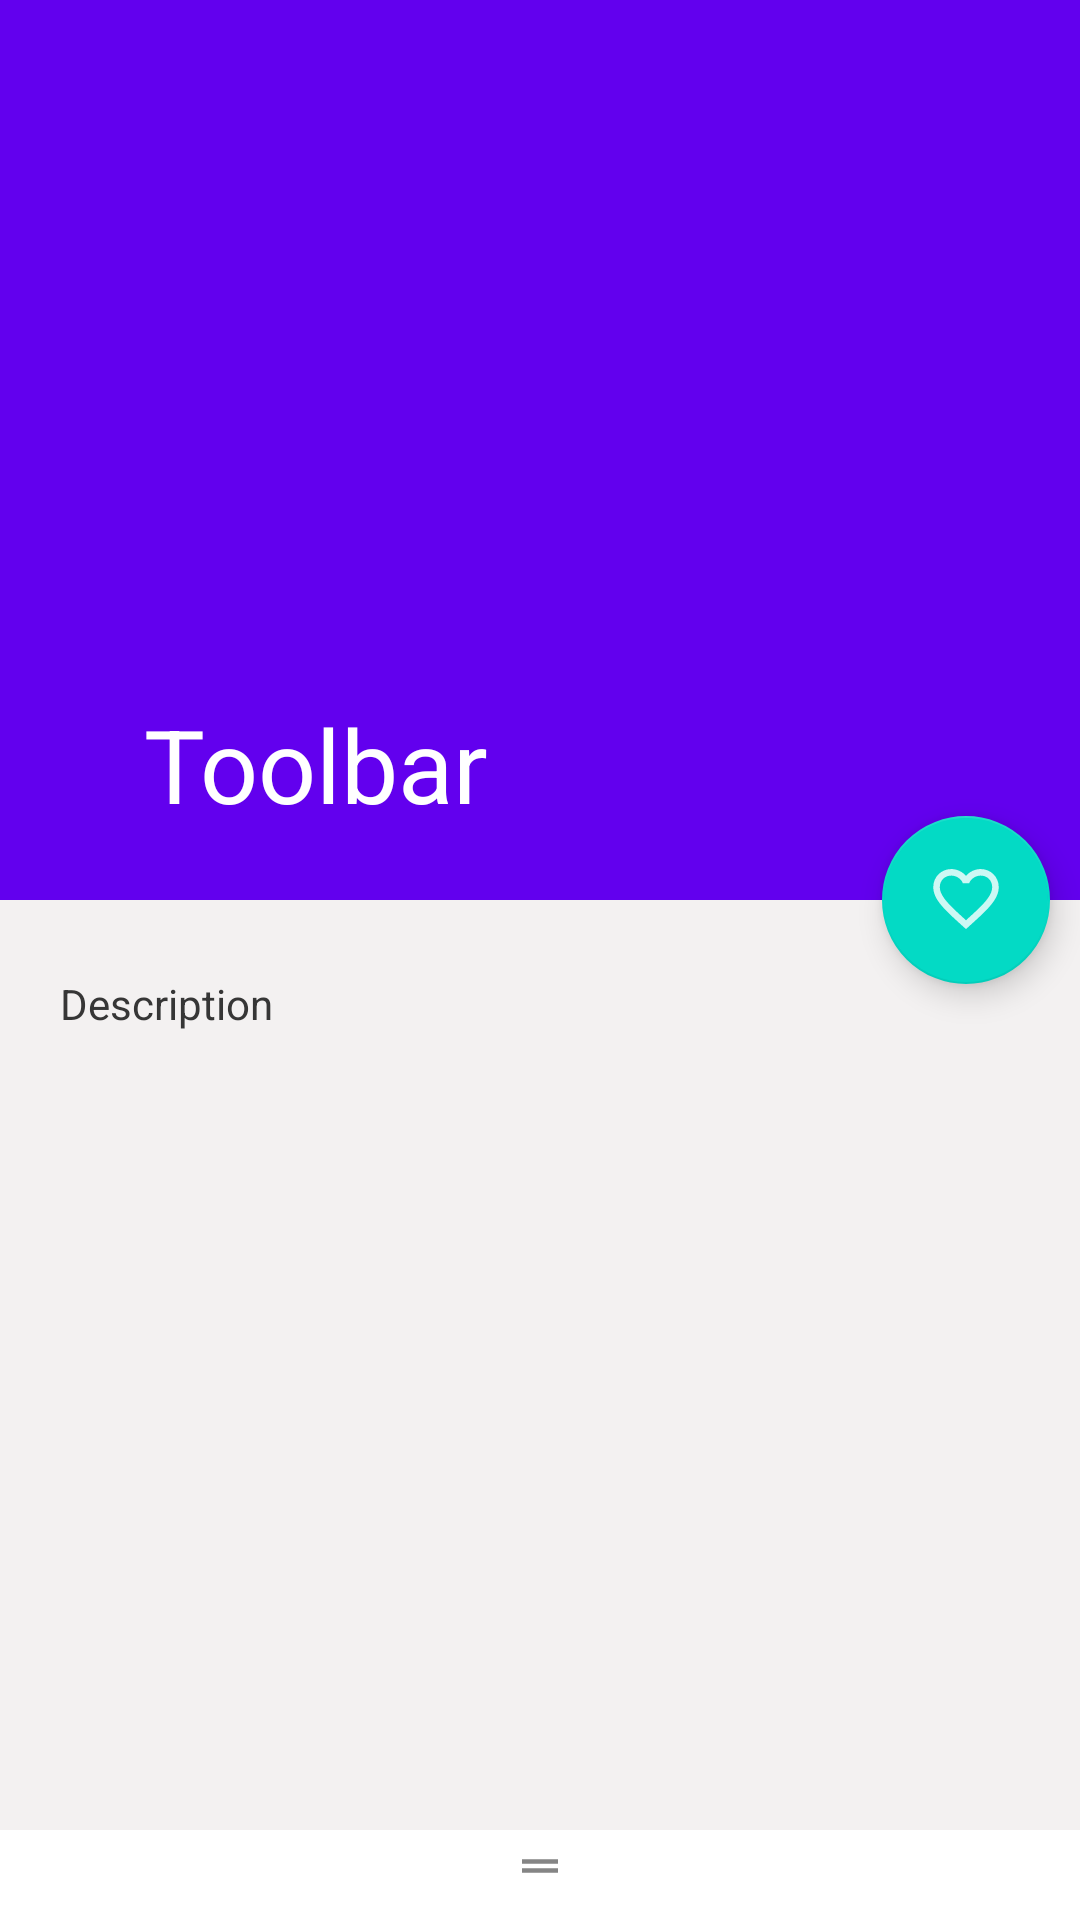

Android layout source for this screen:
<!-- AndroidManifest.xml: activity theme AppTheme.TransparentTheme -->
<!-- res/layout/activity_detail.xml -->
<androidx.coordinatorlayout.widget.CoordinatorLayout
    xmlns:android="http://schemas.android.com/apk/res/android"
    xmlns:app="http://schemas.android.com/apk/res-auto"
    xmlns:tools="http://schemas.android.com/tools"
    android:layout_width="match_parent"
    android:layout_height="match_parent"
    android:fitsSystemWindows="true">

    <com.google.android.material.appbar.AppBarLayout
        android:id="@+id/appBar"
        android:layout_width="match_parent"
        android:layout_height="300dp"
        android:theme="@style/ThemeOverlay.AppCompat.Dark.ActionBar"
        android:fitsSystemWindows="true">

        <com.google.android.material.appbar.CollapsingToolbarLayout
            android:id="@+id/collapsing_toolbar"
            android:layout_width="match_parent"
            android:layout_height="match_parent"
            app:layout_scrollFlags="scroll|exitUntilCollapsed"
            android:fitsSystemWindows="true"
            app:contentScrim="?attr/colorPrimary"
            app:expandedTitleMarginStart="48dp"
            app:expandedTitleMarginEnd="64dp"
            app:layout_collapseMode="pin"
            app:title="Toolbar">

            <ImageView
                android:id="@+id/toolbar_image"
                android:layout_width="match_parent"
                android:layout_height="match_parent"
                android:scaleType="centerCrop"
                android:fitsSystemWindows="true"
                app:layout_collapseMode="parallax" />

            <androidx.appcompat.widget.Toolbar
                android:id="@+id/toolbar"
                android:layout_width="match_parent"
                android:layout_height="?attr/actionBarSize"
                app:popupTheme="@style/ThemeOverlay.AppCompat.Light"
                app:layout_collapseMode="pin" />

        </com.google.android.material.appbar.CollapsingToolbarLayout>
    </com.google.android.material.appbar.AppBarLayout>

    <androidx.core.widget.NestedScrollView
        android:layout_width="match_parent"
        android:layout_height="match_parent"
        app:layout_behavior="@string/appbar_scrolling_view_behavior"
        android:background="#F3F1F1">

        <TextView
            android:id="@+id/detail_tv_instruction"
            android:layout_width="match_parent"
            android:layout_height="wrap_content"
            android:lineSpacingExtra="8dp"
            android:textColor="#363636"
            android:text="Description"
            android:paddingTop="25dp"
            android:paddingLeft="20dp"
            android:paddingRight="20dp"
            android:paddingBottom="50dp"/>

    </androidx.core.widget.NestedScrollView>

    <com.google.android.material.floatingactionbutton.FloatingActionButton
        android:layout_height="wrap_content"
        android:layout_width="wrap_content"
        android:layout_margin="10dp"
        android:id="@+id/fab"
        android:src="@drawable/ic_action_favorit_border"
        app:layout_anchor="@id/appBar"
        app:layout_anchorGravity="bottom|end" />

    <LinearLayout
        android:id="@+id/bs_ll"
        android:orientation="vertical"
        android:layout_width="match_parent"
        android:layout_height="300dp"
        app:behavior_peekHeight="30dp"
        app:layout_behavior="com.google.android.material.bottomsheet.BottomSheetBehavior">
        

        

        <ImageView
            android:layout_width="match_parent"
            android:layout_height="wrap_content"
            android:scaleType="centerInside"
            android:background="#fff"
            android:src="@drawable/ic_action_handler"/>

        <LinearLayout
            android:background="#fff"
            android:layout_width="match_parent"
            android:layout_height="match_parent"
            android:orientation="vertical"
            android:padding="20dp">

            <TextView
                android:layout_width="match_parent"
                android:layout_height="wrap_content"
                android:textAppearance="@style/TextAppearance.AppCompat.Large"
                android:textColor="#363636"
                android:layout_marginBottom="10dp"
                android:text="INGREDIENTS"/>

            <TextView
                android:layout_width="match_parent"
                android:layout_height="wrap_content"
                android:textColor="#363636"
                android:lineSpacingExtra="10dp"
                android:scrollbars="vertical"
                android:id="@+id/detail_tv_ingredients"
                android:text="Ingredients List"/>

        </LinearLayout>

    </LinearLayout>

</androidx.coordinatorlayout.widget.CoordinatorLayout>
<!-- resources referenced by this layout -->
<resources>
  <!-- drawable ic_action_favorit_border (drawable-anydpi) -->
  <vector xmlns:android="http://schemas.android.com/apk/res/android"
      android:width="24dp"
      android:height="24dp"
      android:viewportWidth="22"
      android:viewportHeight="22"
      android:tint="#FFFFFF"
      android:alpha="0.8">
    <group android:translateX="-1"
        android:translateY="-1.4583334">
        <path
            android:fillColor="#FF000000"
            android:pathData="M16.5,3c-1.74,0 -3.41,0.81 -4.5,2.09C10.91,3.81 9.24,3 7.5,3 4.42,3 2,5.42 2,8.5c0,3.78 3.4,6.86 8.55,11.54L12,21.35l1.45,-1.32C18.6,15.36 22,12.28 22,8.5 22,5.42 19.58,3 16.5,3zM12.1,18.55l-0.1,0.1 -0.1,-0.1C7.14,14.24 4,11.39 4,8.5 4,6.5 5.5,5 7.5,5c1.54,0 3.04,0.99 3.57,2.36h1.87C13.46,5.99 14.96,5 16.5,5c2,0 3.5,1.5 3.5,3.5 0,2.89 -3.14,5.74 -7.9,10.05z"/>
    </group>
  </vector>
  <!-- drawable ic_action_handler (drawable-anydpi) -->
  <vector xmlns:android="http://schemas.android.com/apk/res/android"
      android:width="24dp"
      android:height="24dp"
      android:viewportWidth="32"
      android:viewportHeight="32"
      android:tint="#333333"
      android:alpha="0.6">
    <group android:translateX="4"
        android:translateY="4">
        <path
            android:fillColor="#FF000000"
            android:pathData="M20,9H4v2h16V9zM4,15h16v-2H4v2z"/>
    </group>
  </vector>
  <style name="AppTheme.TransparentTheme">
          <item name="android:windowDrawsSystemBarBackgrounds" tools:targetApi="lollipop">true</item>
          <item name="android:statusBarColor" tools:targetApi="lollipop">@android:color/transparent</item>
      </style>
</resources>
